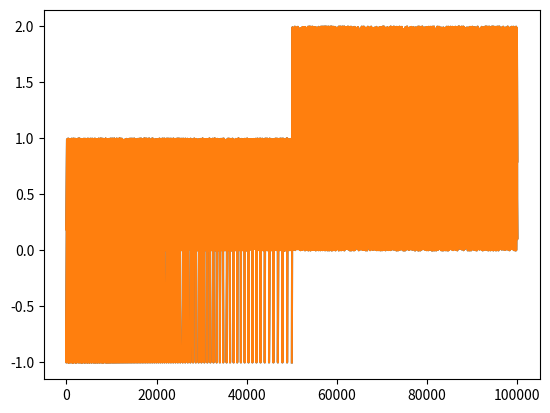

Python code for this plot:
# -*- coding: utf-8 -*-
"""
Created on Tue Dec  8 15:17:42 2020

[redacted]
"""
import matplotlib as mpl
import matplotlib.pyplot as plt
import numpy as np

# Create a figure containing single axes
# fig, ax = plt.subplots()

# Plot some data on the axes
# ax.plot([1, 2, 3, 4], [1, 4, 2, 3])

# EXAMPLE: Plotting without specifying the axes
# plt.plot([1, 2, 3, 4], [1, 4, 2, 3])

# EXAMPLE 1: Demonstrating object-oriented style
# x = np.linspace(0, 2, 100)

# NOTE: Even in the OO-style, we use '.pyplot.figure' to create the figure
# Create a figure an axes
# fig, ax = plt.subplots()    

# # Plot some data on the axes
# ax.plot(x, x, label = 'linear')   
# ax.plot(x, x**2, label = 'quadratic')
# ax.plot(x, x**3, label= 'cubic')

# # Add an x-label to the axes
# ax.set_xlabel('x label')

# # Add a y-label to the axes
# ax.set_ylabel('y label')

# # Add a title
# ax.set_title("Simple Plot")

# # Add a legend
# ax.legend()

# EXAMPLE 2: Using pyplot
# x = np.linspace(0, 2, 100)
# Plot some data on the axes
# plt.plot(x, x, label = 'linear')   
# plt.plot(x, x**2, label = 'quadratic')
# plt.plot(x, x**3, label= 'cubic')

# # Add an x-label to the axes
# plt.xlabel('x label')

# # Add a y-label to the axes
# plt.ylabel('y label')

# # Add a title
# plt.title("Simple Plot")

# # Add a legend
# plt.legend()

# EXAMPLE 3: Performance rendering
# Set up and create the data to plot
# y = np.random.rand(100000)
# y[50000:] *= 2
# y[np.geomspace(10, 50000, 400).astype(int)] = -1
# mpl.rcParams['path.simplify'] = True

# mpl.rcParams['path.simplify_threshold'] = 0.0
# plt.plot(y)
# plt.show()

# mpl.rcParams['path.simplify_threshold'] = 1.0
# plt.plot(y)
# plt.show()

# EXAMPLE 4: Splitting lines
mpl.rcParams['path.simplify_threshold'] = 1.0

# Setup, and create the data to plot
y = np.random.rand(100000)
y[50000:] *= 2
y[np.geomspace(10, 50000, 400).astype(int)] = -1
mpl.rcParams['path.simplify'] = True

mpl.rcParams['agg.path.chunksize'] = 0
plt.plot(y)
plt.show()

mpl.rcParams['agg.path.chunksize'] = 10000
plt.plot(y)
plt.show()